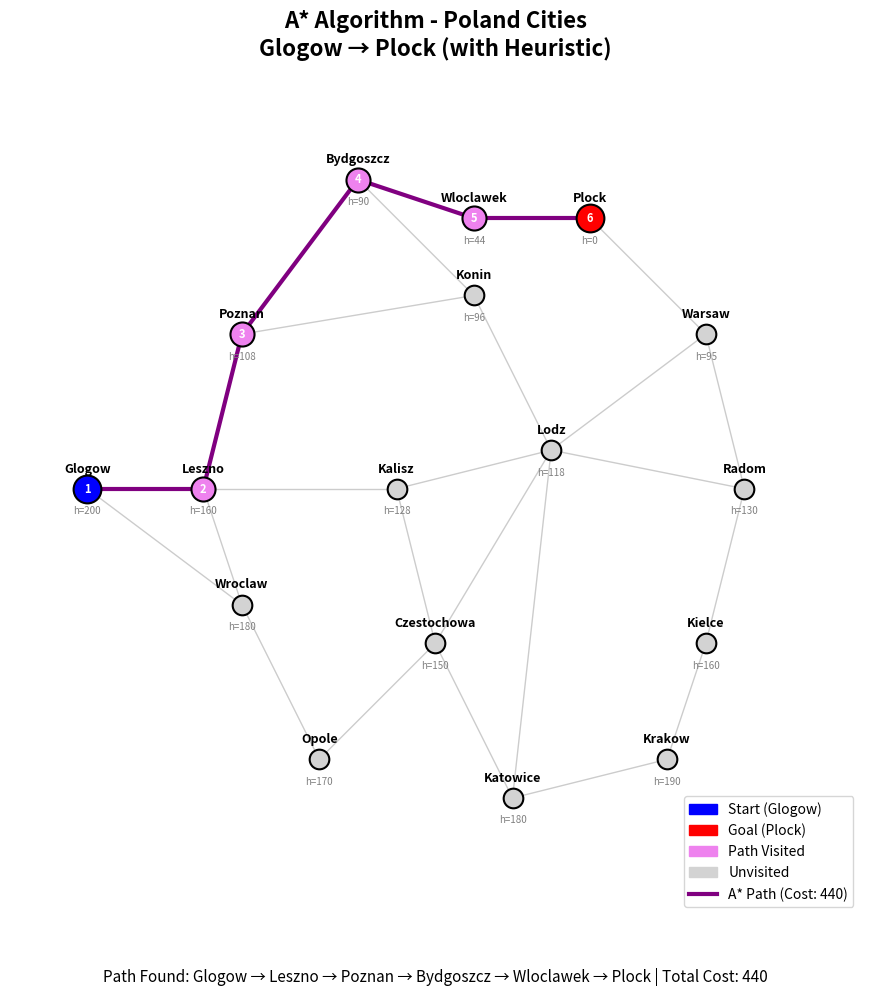

This chart was generated by the following Python code: (Note: this script raises an exception after producing the figure.)
"""
A* Algorithm Visualization - Single Graph
Poland Cities: Glogow (Start) to Plock (Goal)
Uses heuristic from diagram (b) - straight-line distances
"""

import matplotlib.pyplot as plt
import matplotlib.patches as mpatches
import heapq

# City coordinates for visualization
city_coords = {
    'Glogow': (0.5, 5), 'Leszno': (2, 5), 'Poznan': (2.5, 7), 'Bydgoszcz': (4, 9),
    'Wroclaw': (2.5, 3.5), 'Opole': (3.5, 1.5), 'Kalisz': (4.5, 5), 'Konin': (5.5, 7.5),
    'Wloclawek': (5.5, 8.5), 'Plock': (7, 8.5), 'Lodz': (6.5, 5.5), 'Czestochowa': (5, 3),
    'Katowice': (6, 1), 'Krakow': (8, 1.5), 'Kielce': (8.5, 3), 'Radom': (9, 5),
    'Warsaw': (8.5, 7)
}

# Graph edges from diagram (a) - actual distances g(n)
edges = [
    ('Glogow', 'Leszno', 45), ('Glogow', 'Wroclaw', 140), ('Leszno', 'Poznan', 90),
    ('Leszno', 'Wroclaw', 100), ('Leszno', 'Kalisz', 140), ('Poznan', 'Bydgoszcz', 140),
    ('Poznan', 'Konin', 130), ('Bydgoszcz', 'Wloclawek', 110), ('Bydgoszcz', 'Konin', 120),
    ('Wloclawek', 'Plock', 55), ('Konin', 'Lodz', 120), ('Kalisz', 'Lodz', 120),
    ('Kalisz', 'Czestochowa', 160), ('Wroclaw', 'Opole', 100), ('Opole', 'Czestochowa', 118),
    ('Czestochowa', 'Katowice', 80), ('Czestochowa', 'Lodz', 128), ('Katowice', 'Krakow', 85),
    ('Lodz', 'Warsaw', 150), ('Lodz', 'Radom', 165), ('Lodz', 'Katowice', 280),
    ('Plock', 'Warsaw', 130), ('Warsaw', 'Radom', 105), ('Radom', 'Kielce', 82),
    ('Kielce', 'Krakow', 120)
]

# Heuristic h(n) - straight-line distances from diagram (b)
heuristic = {
    'Glogow': 200, 'Leszno': 160, 'Poznan': 108, 'Bydgoszcz': 90,
    'Wroclaw': 180, 'Opole': 170, 'Kalisz': 128, 'Konin': 96,
    'Wloclawek': 44, 'Plock': 0, 'Lodz': 118, 'Czestochowa': 150,
    'Katowice': 180, 'Krakow': 190, 'Kielce': 160, 'Radom': 130,
    'Warsaw': 95
}

# Build adjacency list
graph = {city: [] for city in city_coords}
for c1, c2, dist in edges:
    graph[c1].append((c2, dist))
    graph[c2].append((c1, dist))

# A* Algorithm
def astar(start, goal):
    # Priority queue: (f_cost, g_cost, node, path)
    open_heap = [(heuristic[start], 0, start, [start])]
    closed_set = set()
    g_costs = {start: 0}
    steps = []
    
    while open_heap:
        f_cost, g_cost, current, path = heapq.heappop(open_heap)
        
        if current in closed_set:
            continue
            
        closed_set.add(current)
        steps.append({
            'current': current,
            'path': path.copy(),
            'f_cost': f_cost,
            'g_cost': g_cost,
            'h_cost': heuristic[current],
            'closed': closed_set.copy()
        })
        
        if current == goal:
            return path, g_cost, steps
        
        for neighbor, edge_cost in graph[current]:
            if neighbor not in closed_set:
                new_g = g_cost + edge_cost
                
                if neighbor not in g_costs or new_g < g_costs[neighbor]:
                    g_costs[neighbor] = new_g
                    f = new_g + heuristic[neighbor]
                    heapq.heappush(open_heap, (f, new_g, neighbor, path + [neighbor]))
    
    return None, 0, steps

# Run A*
path, total_cost, steps = astar('Glogow', 'Plock')

# Create visualization
fig, ax = plt.subplots(1, 1, figsize=(14, 10))

# Draw all edges (gray)
for c1, c2, dist in edges:
    x1, y1 = city_coords[c1]
    x2, y2 = city_coords[c2]
    ax.plot([x1, x2], [y1, y2], 'gray', linewidth=1, alpha=0.4, zorder=1)

# Draw A* path edges (purple)
for i in range(len(path) - 1):
    x1, y1 = city_coords[path[i]]
    x2, y2 = city_coords[path[i + 1]]
    ax.plot([x1, x2], [y1, y2], 'purple', linewidth=3, zorder=2)

# Draw nodes
for city, (x, y) in city_coords.items():
    if city == 'Glogow':
        color = 'blue'
        size = 400
    elif city == 'Plock':
        color = 'red'
        size = 400
    elif city in path:
        color = 'violet'
        size = 300
    else:
        color = 'lightgray'
        size = 200
    
    ax.scatter(x, y, c=color, s=size, zorder=3, edgecolors='black', linewidth=1.5)
    ax.annotate(city, (x, y), textcoords="offset points", xytext=(0, 12),
                ha='center', fontsize=9, fontweight='bold')
    # Show heuristic value
    ax.annotate(f'h={heuristic[city]}', (x, y), textcoords="offset points", xytext=(0, -18),
                ha='center', fontsize=7, color='gray')

# Add step numbers on path
for i, city in enumerate(path):
    x, y = city_coords[city]
    ax.annotate(str(i + 1), (x, y), ha='center', va='center', fontsize=8,
                fontweight='bold', color='white', zorder=4)

# Legend
legend_elements = [
    mpatches.Patch(color='blue', label='Start (Glogow)'),
    mpatches.Patch(color='red', label='Goal (Plock)'),
    mpatches.Patch(color='violet', label='Path Visited'),
    mpatches.Patch(color='lightgray', label='Unvisited'),
    plt.Line2D([0], [0], color='purple', linewidth=3, label=f'A* Path (Cost: {total_cost})')
]
ax.legend(handles=legend_elements, loc='lower right', fontsize=10)

# Title and info
ax.set_title('A* Algorithm - Poland Cities\nGlogow → Plock (with Heuristic)', fontsize=16, fontweight='bold')
path_str = ' → '.join(path)
ax.text(0.5, -0.08, f'Path Found: {path_str} | Total Cost: {total_cost}', transform=ax.transAxes,
        ha='center', fontsize=11, style='italic')

ax.set_xlim(-0.5, 10.5)
ax.set_ylim(-0.5, 10.5)
ax.set_aspect('equal')
ax.axis('off')

plt.tight_layout()
plt.savefig('d:/4th semester/Advance Algorithm/Advance_Assignment/AStar_Graph.png', dpi=150, bbox_inches='tight')
plt.show()
print(f"A* Path: {path_str}")
print(f"Total Cost: {total_cost}")
print("Saved: AStar_Graph.png")
